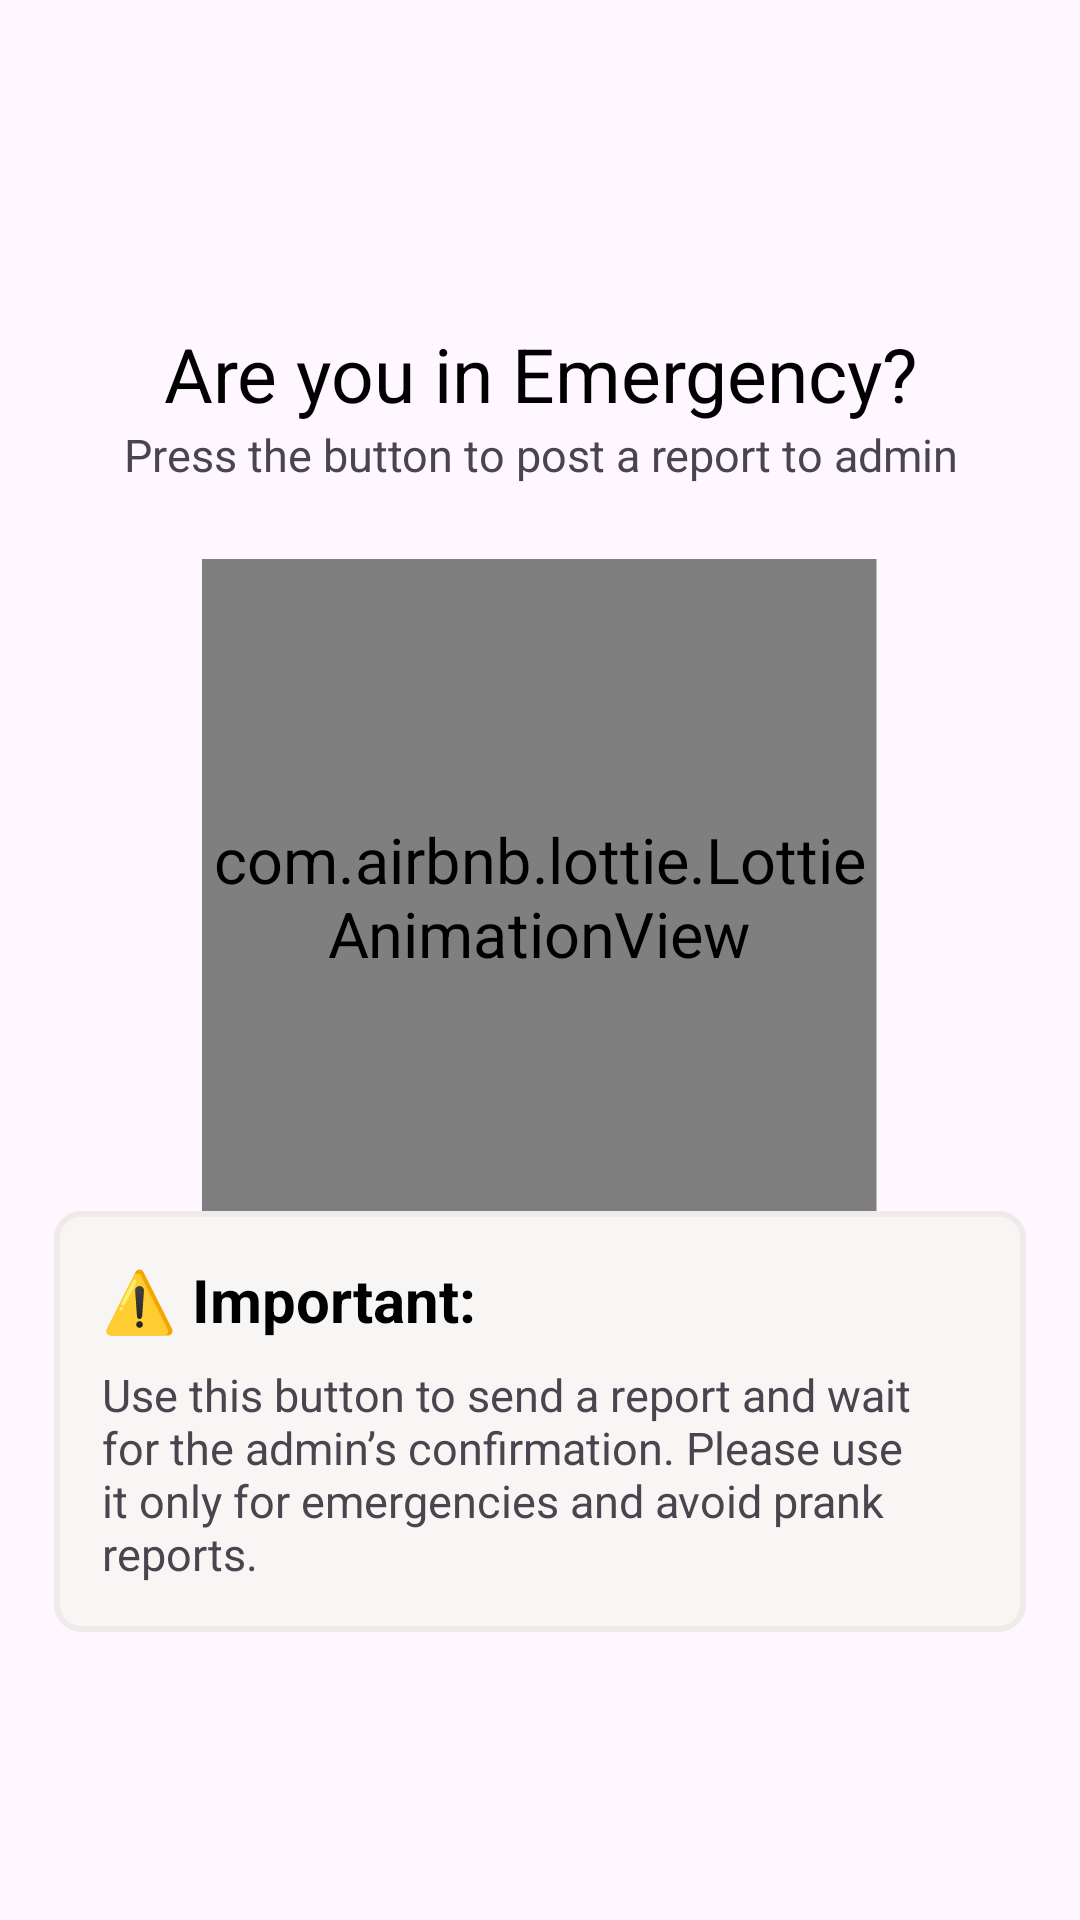

Reconstruct the res/layout file that produces this screen, plus the resources it refers to.
<!-- AndroidManifest.xml: application theme Theme.SmartAIBasedFireMonitoring -->
<!-- res/layout/fragment_emergency.xml -->
<?xml version="1.0" encoding="utf-8"?>
<ScrollView xmlns:android="http://schemas.android.com/apk/res/android"
    xmlns:tools="http://schemas.android.com/tools"
    android:layout_width="match_parent"
    android:layout_height="match_parent"
    android:fitsSystemWindows="true"
    xmlns:app="http://schemas.android.com/apk/res-auto"
    tools:context=".Fragments.UserFragments.EmergencyFragment">


    <LinearLayout
        android:layout_width="match_parent"
        android:layout_height="match_parent"
        android:layout_gravity="center"
        android:orientation="vertical">

        <androidx.constraintlayout.widget.ConstraintLayout
            android:layout_width="match_parent"
            android:layout_height="match_parent"
            android:layout_gravity="center">


            <com.airbnb.lottie.LottieAnimationView
                android:id="@+id/lottieAnimationView"
                android:layout_width="150dp"
                android:layout_height="150dp"
                android:layout_margin="50dp"
                android:scaleX="1.5"
                android:scaleY="1.5"
                app:layout_constraintEnd_toEndOf="parent"
                app:layout_constraintHorizontal_bias="0.498"
                app:layout_constraintStart_toStartOf="parent"
                app:layout_constraintTop_toBottomOf="@+id/linearLayout12"
                app:lottie_autoPlay="true"
                app:lottie_loop="true"
                app:lottie_rawRes="@raw/emergency_btn" />

            <LinearLayout
                android:id="@+id/linearLayout12"
                android:layout_width="wrap_content"
                android:layout_height="wrap_content"
                android:orientation="vertical"
                android:padding="12dp"
                app:layout_constraintEnd_toEndOf="parent"
                app:layout_constraintStart_toStartOf="parent"
                app:layout_constraintTop_toTopOf="parent">

                <TextView
                    android:id="@+id/textView12"
                    android:layout_width="match_parent"
                    android:layout_height="wrap_content"
                    android:gravity="center"
                    android:text="Are you in Emergency?"
                    android:textColor="@color/black"
                    android:textSize="25sp" />

                <TextView
                    android:id="@+id/textView12"
                    android:layout_width="match_parent"
                    android:layout_height="wrap_content"
                    android:gravity="center"
                    android:text="Press the button to post a report to admin"
                    android:textSize="15sp" />
            </LinearLayout>

            <LinearLayout
                android:id="@+id/linearLayout13"
                android:layout_width="match_parent"
                android:layout_height="wrap_content"
                android:layout_marginLeft="18dp"
                android:layout_marginTop="30dp"
                android:layout_marginRight="18dp"
                android:background="@drawable/edittext_background"
                android:orientation="vertical"
                android:padding="12dp"
                app:layout_constraintBottom_toBottomOf="parent"
                app:layout_constraintEnd_toEndOf="parent"
                app:layout_constraintHorizontal_bias="0.555"
                app:layout_constraintStart_toStartOf="parent"
                app:layout_constraintTop_toBottomOf="@+id/lottieAnimationView"
                app:layout_constraintVertical_bias="1.0">

                <TextView
                    android:id="@+id/textView12"
                    android:layout_width="wrap_content"
                    android:layout_height="wrap_content"
                    android:layout_margin="4dp"
                    android:text="⚠️ Important: "
                    android:textColor="@color/black"
                    android:textSize="20sp"
                    android:textStyle="bold" />

                <TextView
                    android:id="@+id/textView12"
                    android:layout_width="match_parent"
                    android:layout_height="wrap_content"
                    android:layout_margin="4dp"
                    android:text="Use this button to send a report and wait for the admin’s confirmation. Please use it only for emergencies and avoid prank reports."
                    android:textSize="15sp" />

            </LinearLayout>

        </androidx.constraintlayout.widget.ConstraintLayout>
    </LinearLayout>

</ScrollView>
<!-- resources referenced by this layout -->
<resources>
  <color name="black">#FF000000</color>
  <!-- drawable edittext_background (drawable) -->
  <?xml version="1.0" encoding="utf-8"?>
  <shape xmlns:android="http://schemas.android.com/apk/res/android"
      android:shape="rectangle">
  
      
      <solid android:color="#F8F5F5" />
  
      
      <stroke
          android:width="2dp"
          android:color="#EFEBEB" />
  
      
      <corners android:radius="8dp" />
  
      
      <padding
          android:left="12dp"
          android:top="12dp"
          android:right="12dp"
          android:bottom="12dp" />
  </shape>
  <style name="Theme.SmartAIBasedFireMonitoring" parent="Base.Theme.SmartAIBasedFireMonitoring" />
  <style name="Base.Theme.SmartAIBasedFireMonitoring" parent="Theme.Material3.DayNight.NoActionBar">
          
          
      </style>
</resources>
